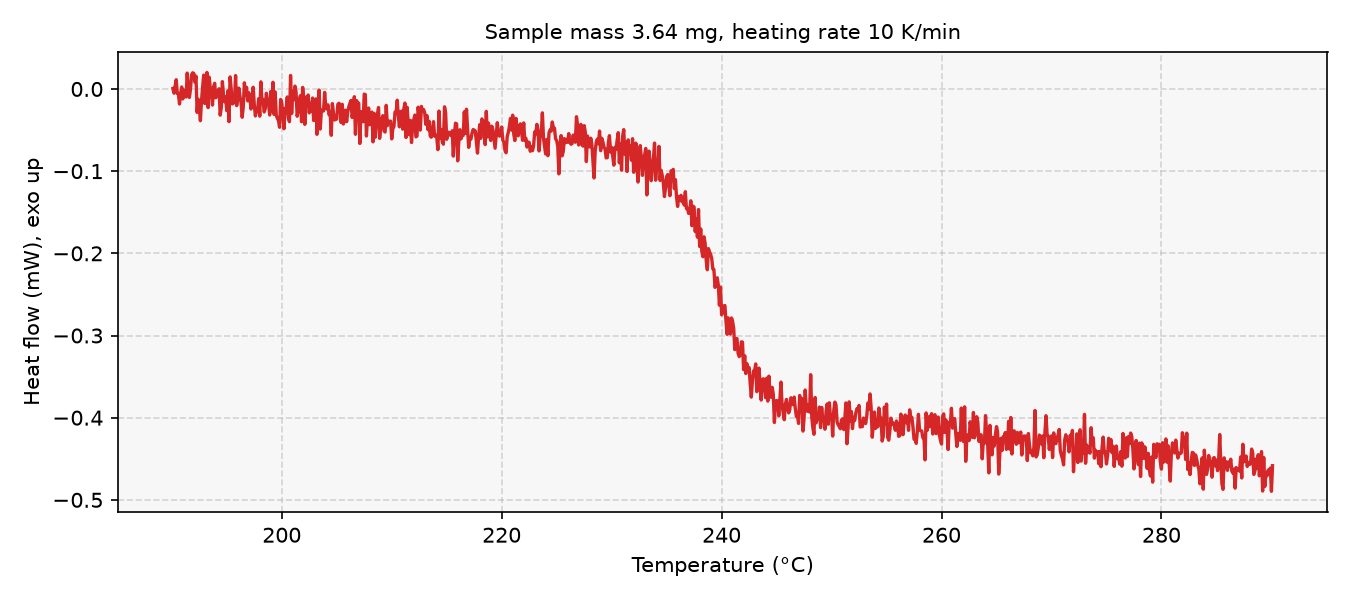

The file beside this chart, header and first rows:
# sample_mass_mg=3.64, heating_rate_K_per_min=10, exo=up
Temperature (°C), Heat flow (mW)
190.1, 0.0005716
190.2, -0.005166
190.3, 0.003476
190.4, 0.01129
190.5, -0.0054
190.6, -0.005971
190.7, -0.0183
190.8, -0.005761
190.9, 0.002426
191, -0.01212
191.1, -0.001365
191.2, -0.004682
191.3, -0.009744
191.4, 0.01933
191.5, -0.0007135
191.6, -0.01032
191.7, -3.85996e-05
191.8, 0.0173
191.9, 0.01965
192, 0.01898
192.1, 0.008284
192.2, 0.01558
192.3, -0.02848
192.4, -0.01245
192.5, -0.02221
192.6, -0.03866
192.7, -0.01464
192.8, 0.002002
192.9, 0.01685
193, -0.01771
193.1, 0.009709
193.2, 0.02012
193.3, -0.02265
193.4, 0.01443
193.5, 0.001001
193.6, -0.006027
193.7, -0.01963
193.8, 0.002734
193.9, 0.006949
194, -0.01079
194.1, -0.002563
194.2, -0.002173
194.3, 0.0002282
194.4, -0.0319
194.5, -0.02278
194.6, 0.008922
194.7, -0.007085
194.8, -0.01553
194.9, -0.009269
195, -0.02635
195.1, -0.002253
195.2, -0.03973
195.3, 0.01468
195.4, 0.0001634
195.5, -0.01815
195.6, -0.01738
195.7, -0.01443
195.8, 0.01629
195.9, -0.0203
... 942 more rows
